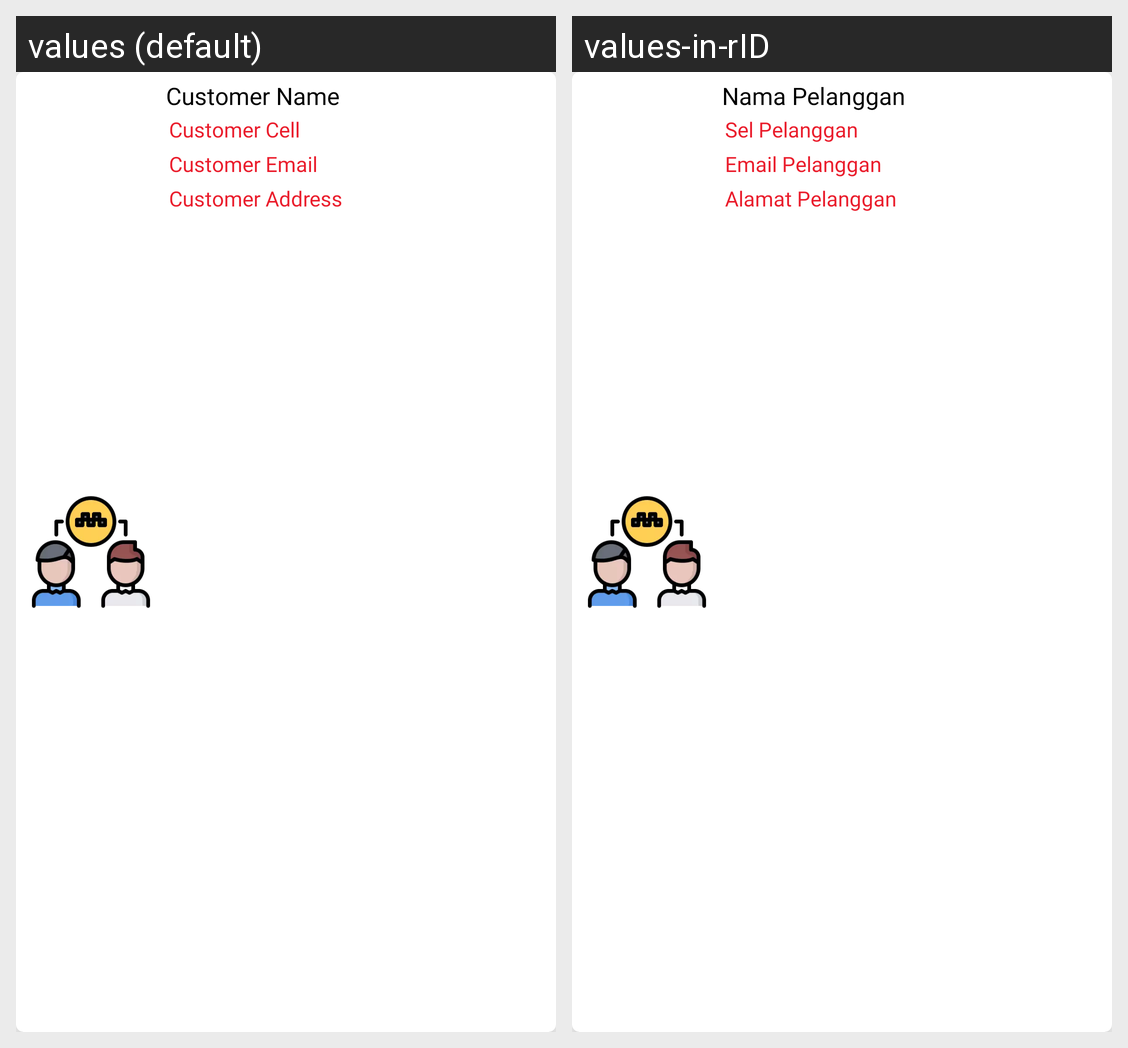

Translations of the strings shown on this Android screen, per locale in the grid:
Android screen res/layout/customer_item.xml rendered under 2 locales, left to right: values (default), values-in-rID. Device: Nexus 5 (rendered at 1080×1920; each locale shown at half size, 540×960, under a caption strip naming it); theme Theme.PointOfSale.
Strings drawn on this screen, with the default value and each locale's value (text and hints the layout hard-codes, and strings that could not be matched under every locale, appear in the picture but are not listed):

customer_name
  values: Customer Name
  values-in-rID: Nama Pelanggan

customer_cell
  values: Customer Cell
  values-in-rID: Sel Pelanggan

customer_email
  values: Customer Email
  values-in-rID: Email Pelanggan

customer_address
  values: Customer Address
  values-in-rID: Alamat Pelanggan
